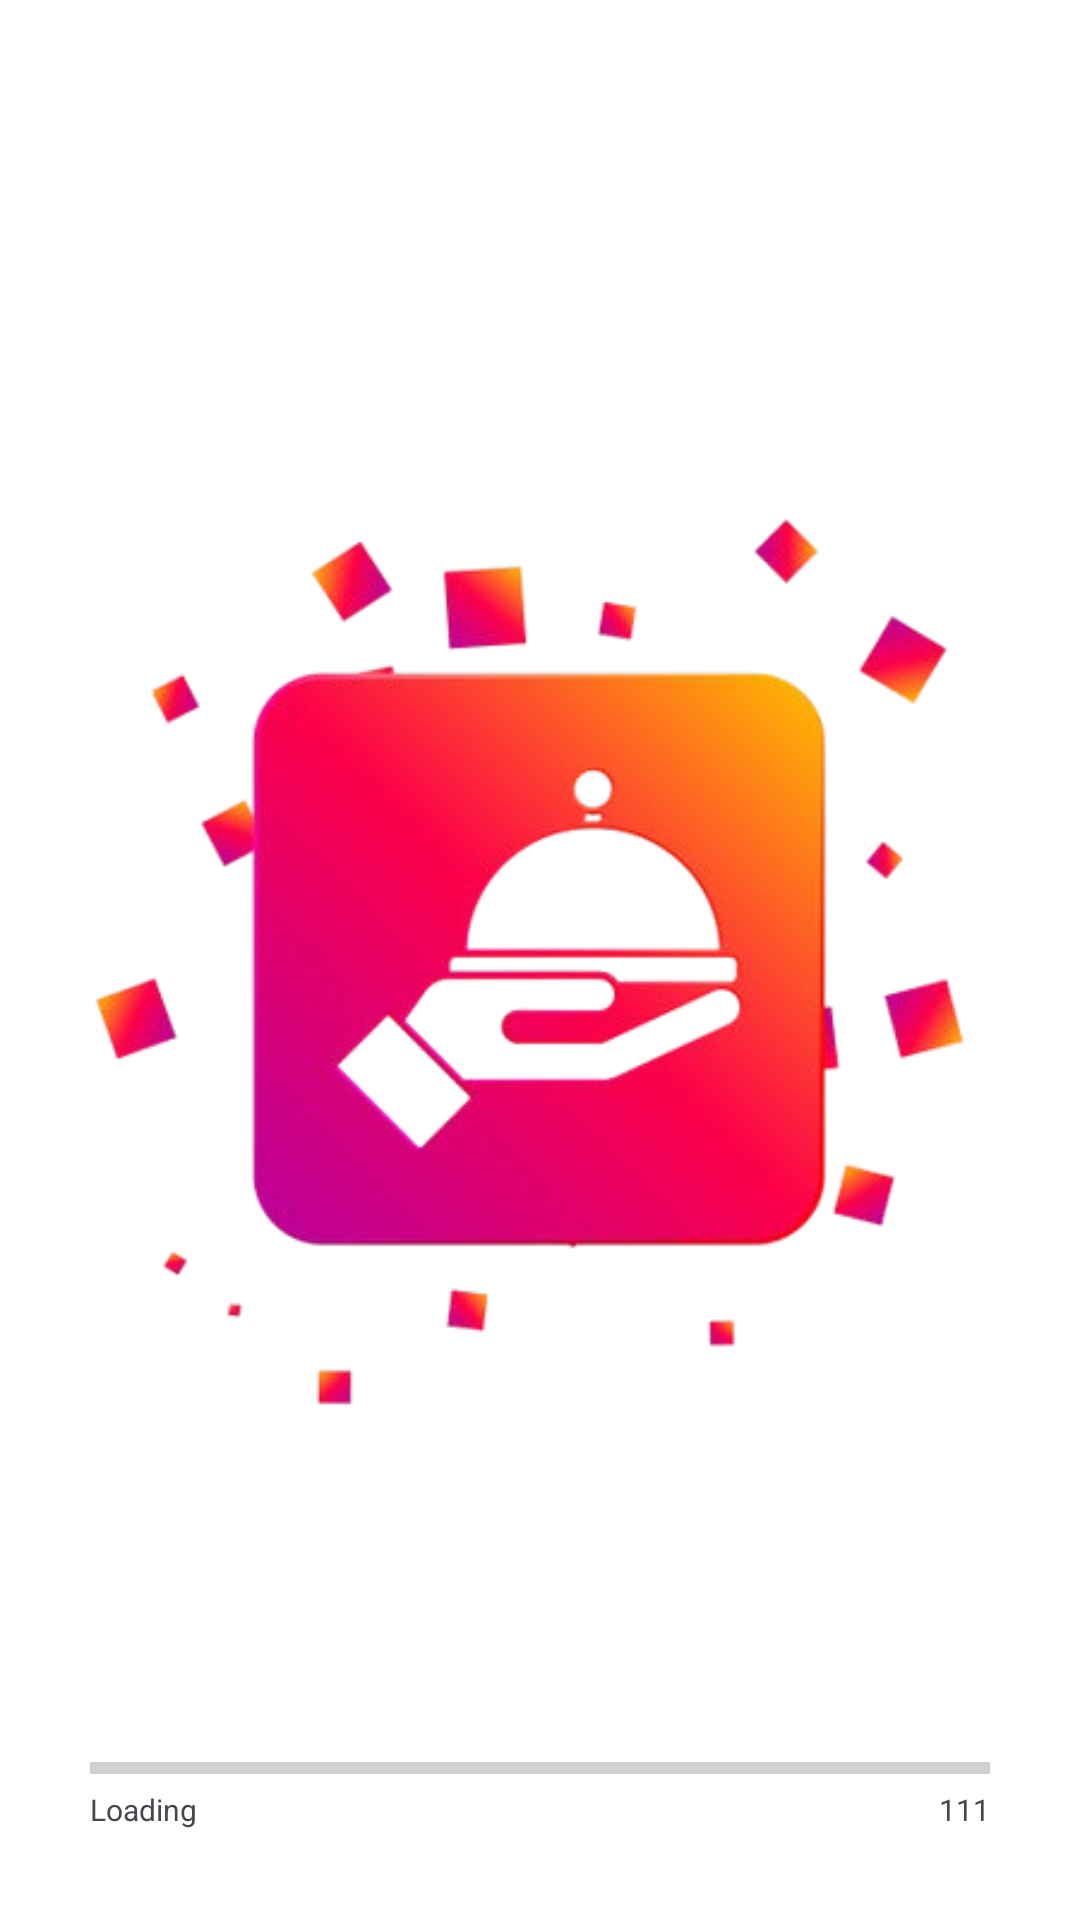

Produce the Android XML layout that renders to this screen, including the resource entries it uses.
<!-- AndroidManifest.xml: application theme Theme.Hotel -->
<!-- res/layout/activity_splash.xml -->
<?xml version="1.0" encoding="utf-8"?>
<RelativeLayout xmlns:android="http://schemas.android.com/apk/res/android"
    xmlns:app="http://schemas.android.com/apk/res-auto"
    xmlns:tools="http://schemas.android.com/tools"
    android:layout_width="match_parent"
    android:layout_height="match_parent"
    android:background="@color/white"
    tools:context=".UI.Activity.SplashActivity">


    <com.google.android.material.imageview.ShapeableImageView
        android:id="@+id/ic_splash"
        android:layout_width="wrap_content"
        android:layout_height="wrap_content"
        android:layout_centerInParent="true"
        android:src="@drawable/app_logo" />


    <RelativeLayout
        android:layout_width="match_parent"
        android:layout_height="wrap_content"
        android:layout_alignParentBottom="true"
        android:layout_margin="30dp"
        android:orientation="vertical">

        <ProgressBar
            android:id="@+id/LoadingProgress"
            style="?android:attr/progressBarStyleHorizontal"
            android:layout_width="match_parent"
            android:layout_height="wrap_content"
            android:progress="0" />

        <com.google.android.material.textview.MaterialTextView
            android:id="@+id/TxtLoading"
            android:layout_width="wrap_content"
            android:layout_height="wrap_content"
            android:layout_marginTop="15dp"
            android:gravity="center"
            android:text="Loading"
            android:textSize="10sp"
            android:visibility="visible" />

        <com.google.android.material.textview.MaterialTextView
            android:id="@+id/VersionNo"
            android:layout_width="wrap_content"
            android:layout_height="wrap_content"
            android:layout_alignParentRight="true"
            android:layout_marginTop="15dp"
            android:text="111"
            android:textSize="10sp"
            android:visibility="visible" />
    </RelativeLayout>
</RelativeLayout>
<!-- resources referenced by this layout -->
<resources>
  <color name="white">#FFFFFFFF</color>
  <!-- drawable app_logo: png bitmap (drawable, 92810 bytes) -->
  <style name="Theme.Hotel" parent="Base.Theme.Hotel" />
  <style name="Base.Theme.Hotel" parent="Theme.Material3.DayNight.NoActionBar">
  
          <item name="colorPrimary">@color/black</item>
  
          <item name="colorAccent">@color/black</item>
      </style>
  <color name="black">#FF000000</color>
</resources>
